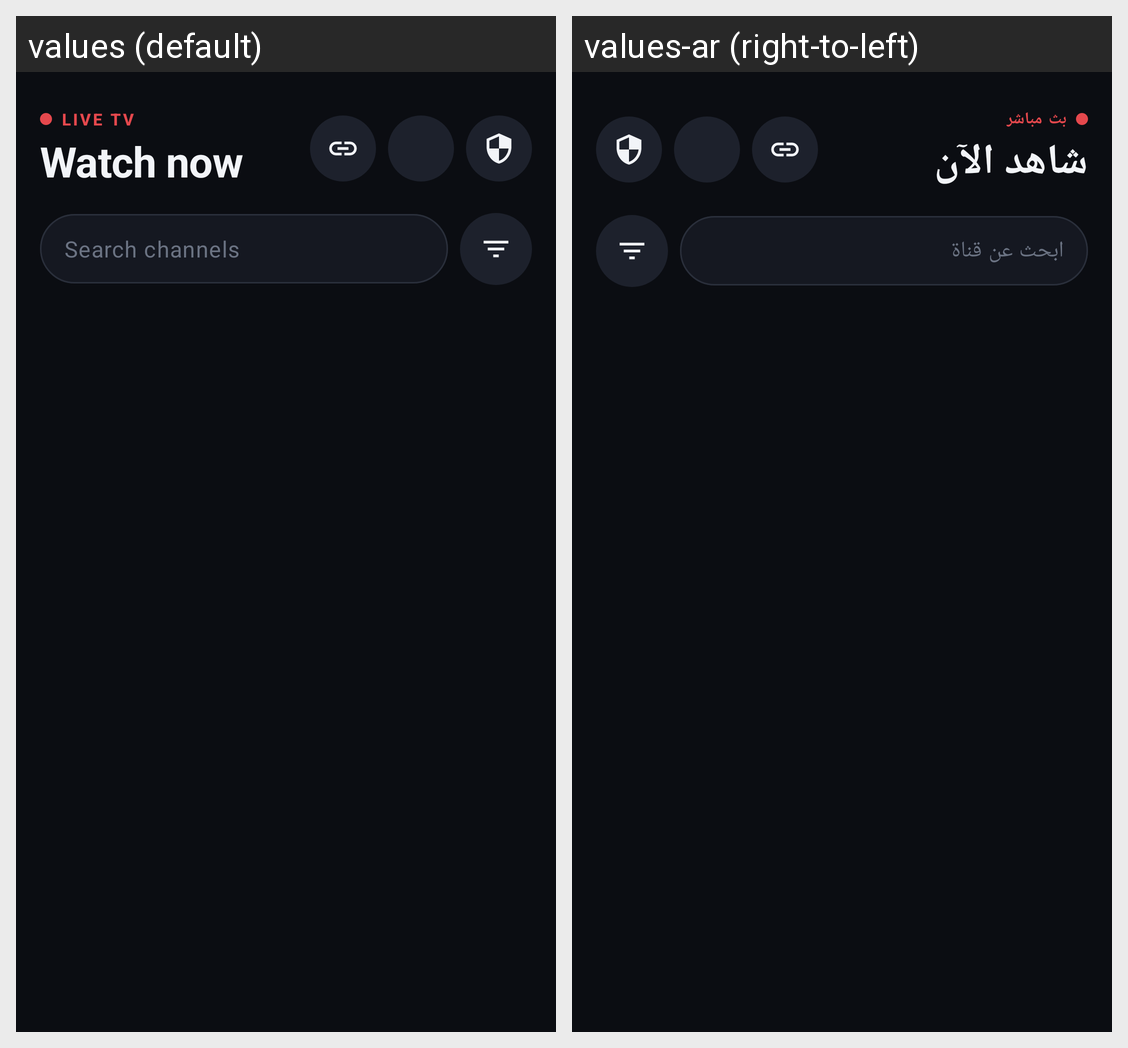

Strings drawn on this Android screen and how each of the app's shown locales translates them:
Android screen res/layout/fragment_all_channels.xml rendered under 2 locales, left to right: values (default), values-ar (right-to-left). Device: Nexus 5 (rendered at 1080×1920; each locale shown at half size, 540×960, under a caption strip naming it); theme Theme.IPTV.
Strings drawn on this screen, with the default value and each locale's value (text and hints the layout hard-codes, and strings that could not be matched under every locale, appear in the picture but are not listed):

home_eyebrow
  values: Live TV
  values-ar: بث مباشر

home_title
  values: Watch now
  values-ar: شاهد الآن

search_channels
  values: Search channels
  values-ar: ابحث عن قناة
